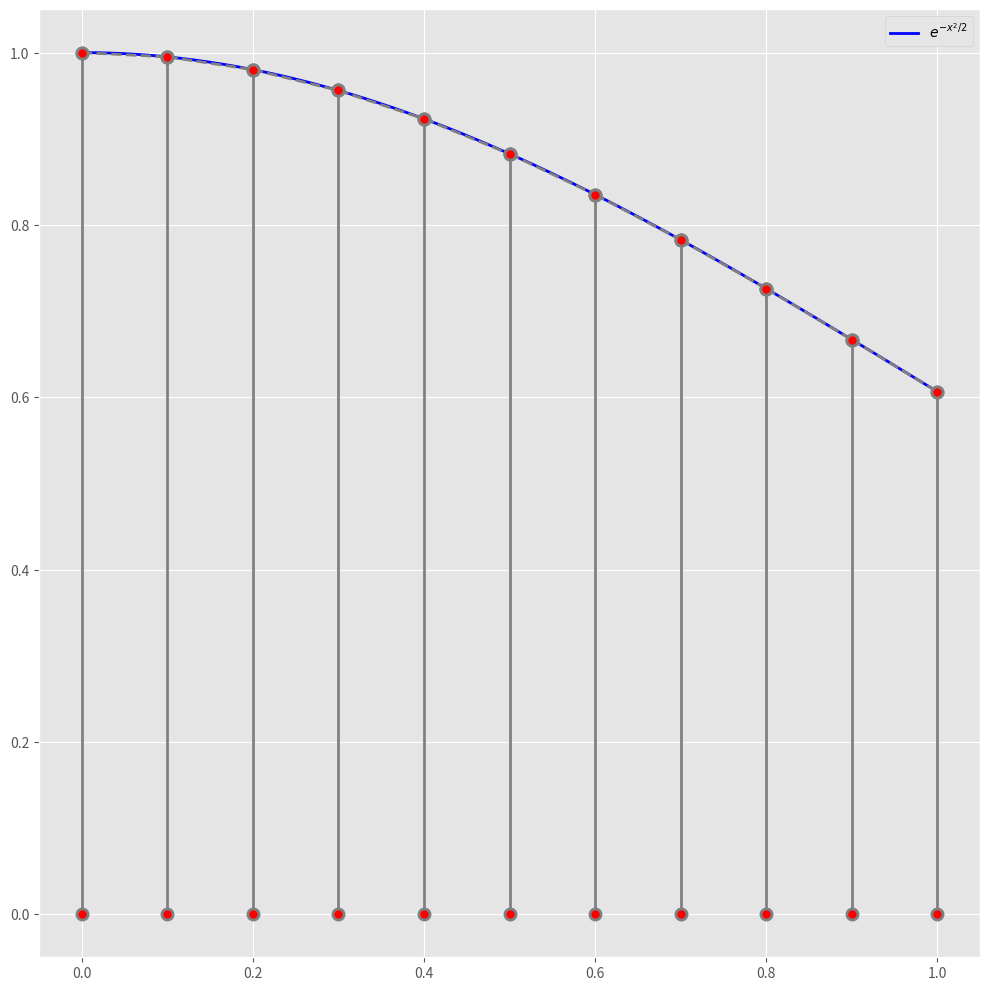

Reproduce this figure in Python.
import math
import matplotlib.pyplot as plt
import numpy as np

from matplotlib import style

style.use('ggplot')

plt.figure(figsize=(10, 10), dpi=80)
style_list = ["g+-", "r--", "b.-", "yo-"]


def func(x):
    return np.exp(-x * x / 2)


v = 0.3413447460685429


def trapezoidal(a, b, h):
    n, ans = (b - a) / h, func(a) + func(b)
    for i in range(1, int(n)):
        ans += 2 * func(a + i * h)
    ans *= h / 2
    ans /= np.sqrt(2 * np.pi)
    return ans


def simpson(a, b, h):
    n, ans = (b - a) / h, func(a) + func(b)
    for i in range(1, int(n / 2) - 1):
        ans += 2 * func(a + 2 * i * h) + 4 * func(a + (2 * i - 1) * h)
    ans += 4 * func(a + (2 * (n - 1) - 1) * h)
    ans *= h / 3
    ans /= np.sqrt(2 * np.pi)
    return ans


def draw(n):
    x = np.linspace(0, 1, 100)
    y = np.exp(-x * x / 2)
    plt.plot(x, y, color="blue", linewidth=2.0, linestyle="-", label=r"$e^{-x^2/2}$")
    plt.legend(loc="upper right")

    h = 1 / n
    for i in range(0, n + 1):
        x1 = h*i
        y1 = 0
        y2 = func(x1)
        plt.plot([x1, x1], [y1, y2], '-p', color='grey',
                     marker='o',
                     markersize=8, linewidth=2,
                     markerfacecolor='red',
                     markeredgecolor='grey',
                    markeredgewidth = 2)
        if i > 0:
            X1 = h*(i-1)
            X2 = h*i
            Y1 = func(X1)
            Y2 = func(X2)
            plt.plot([X1, X2], [Y1, Y2], '--', color='grey',
                     marker='o',
                     markersize=8, linewidth=2,
                     markerfacecolor='red',
                     markeredgecolor='grey',
                     markeredgewidth=2)

def main():
    h = 0
    for i in range(0, 5):
        h += 0.001
        ans1 = trapezoidal(0, 1, h)
        ans2 = simpson(0, 1, h)
        print(h, " & ", int(1 / h), " & ", '%.10f' % ans1, " & ", '%.10f' % abs(ans1 - v), " & ",
              '%.10f' % ans2,
              " & ", '%.10f' % abs(ans2 - v), "\\\\")
    draw(10)
    plt.tight_layout()
    plt.savefig('plot4-2.pdf', dpi=700)
    plt.show()

if __name__ == "__main__":
    main()
